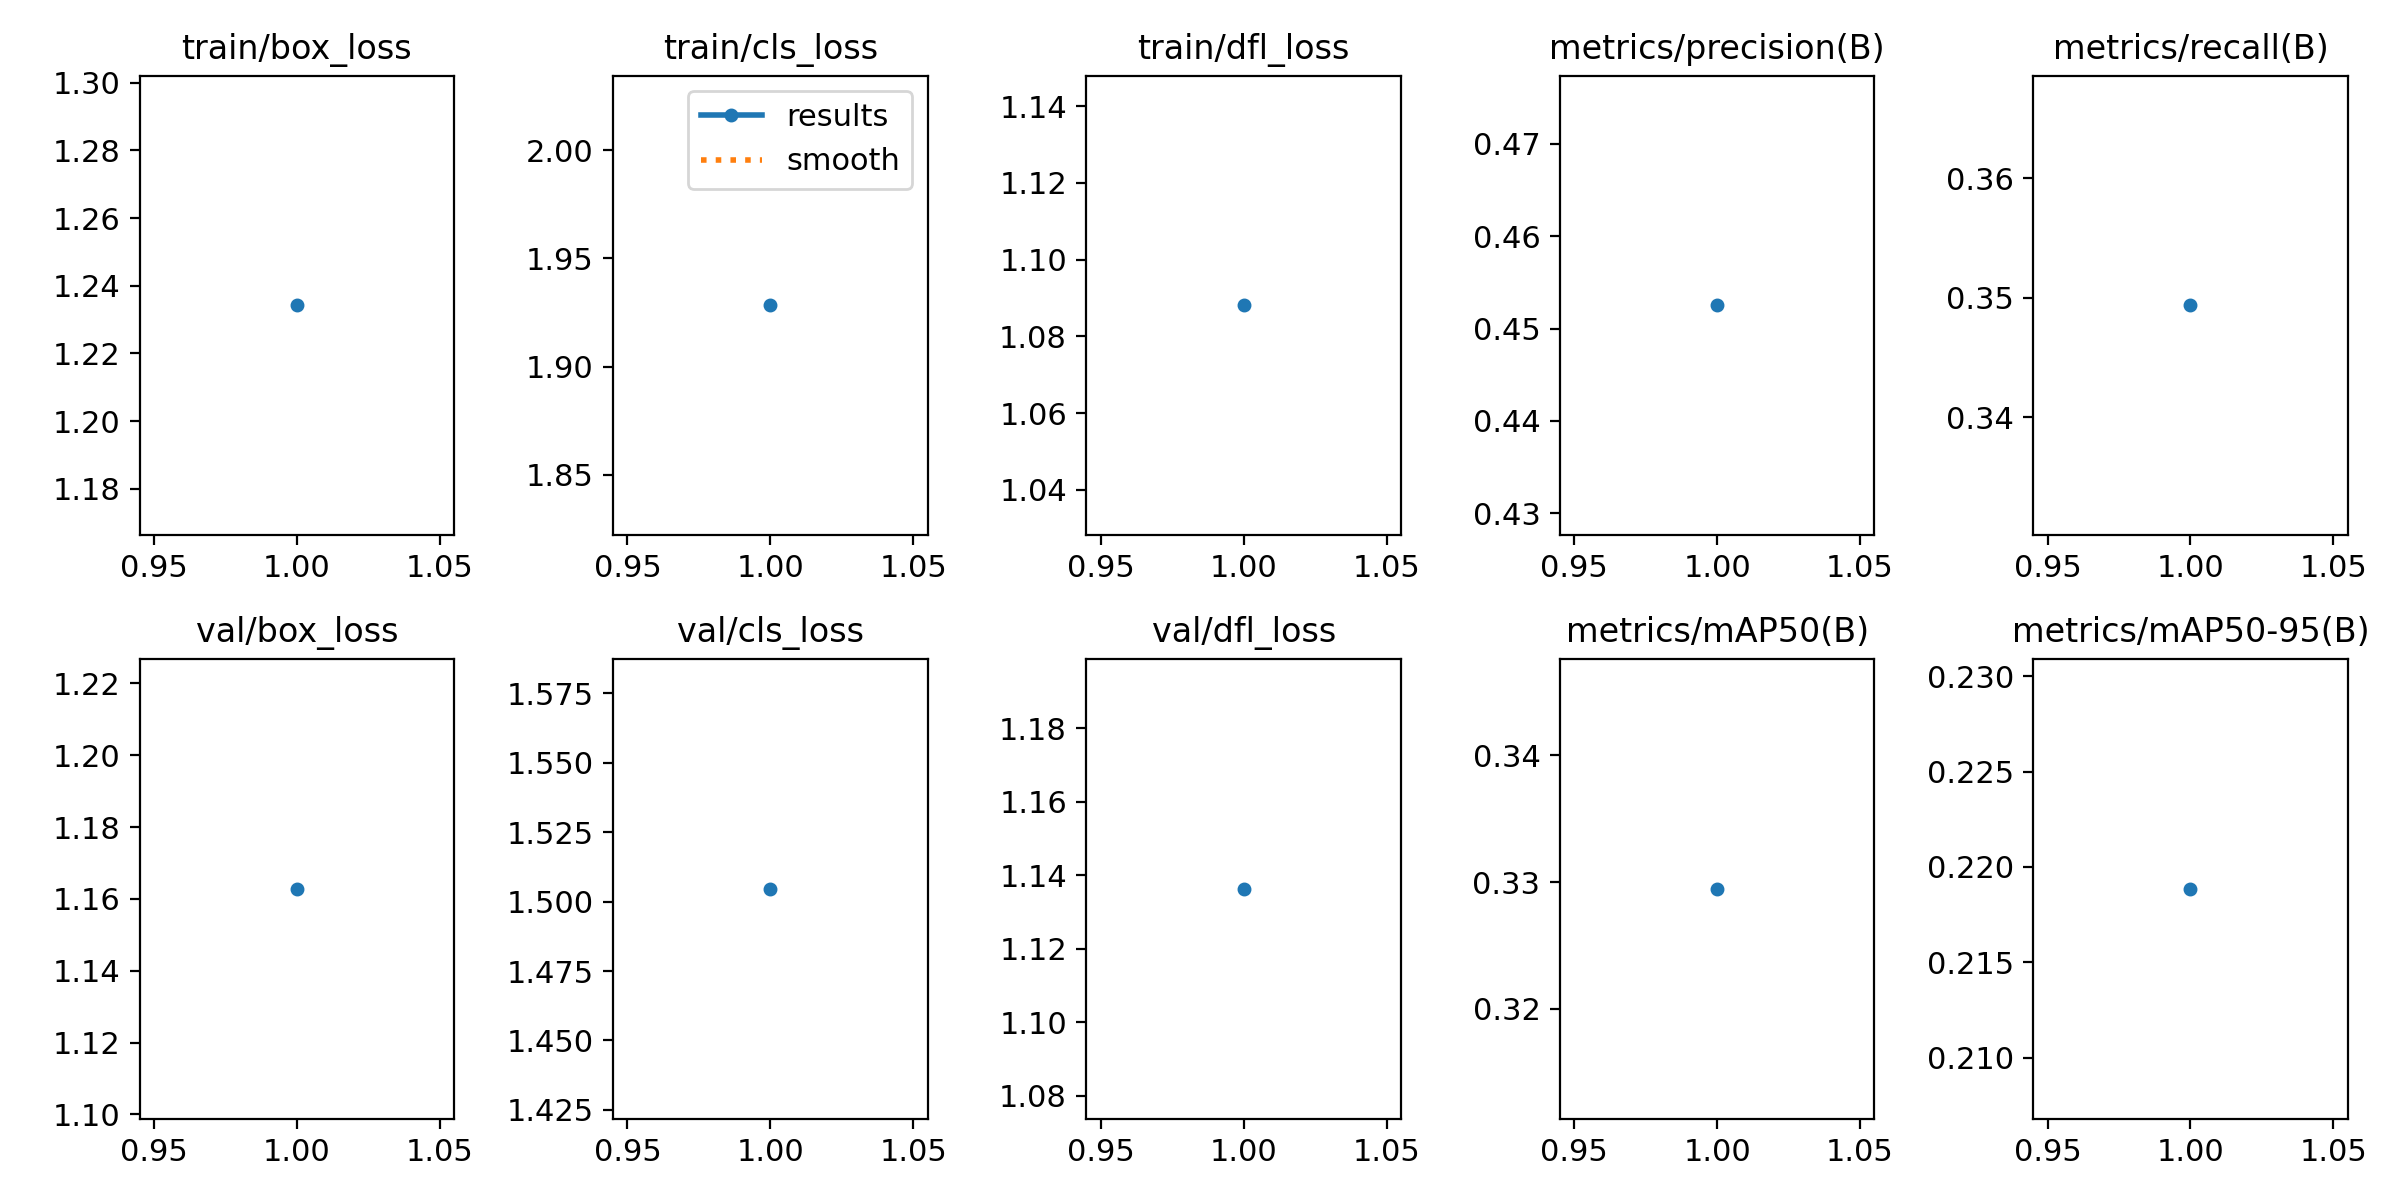

The file beside this chart, header and first rows:
epoch, train/box_loss, train/cls_loss, train/dfl_loss, metrics/precision(B), metrics/recall(B), metrics/mAP50(B), metrics/mAP50-95(B), val/box_loss, val/cls_loss, val/dfl_loss, lr/pg0, lr/pg1, lr/pg2
1, 1.234, 1.928, 1.088, 0.4525, 0.3494, 0.3295, 0.2188, 1.163, 1.505, 1.136, 0.0004139, 0.0004139, 0.0004139
